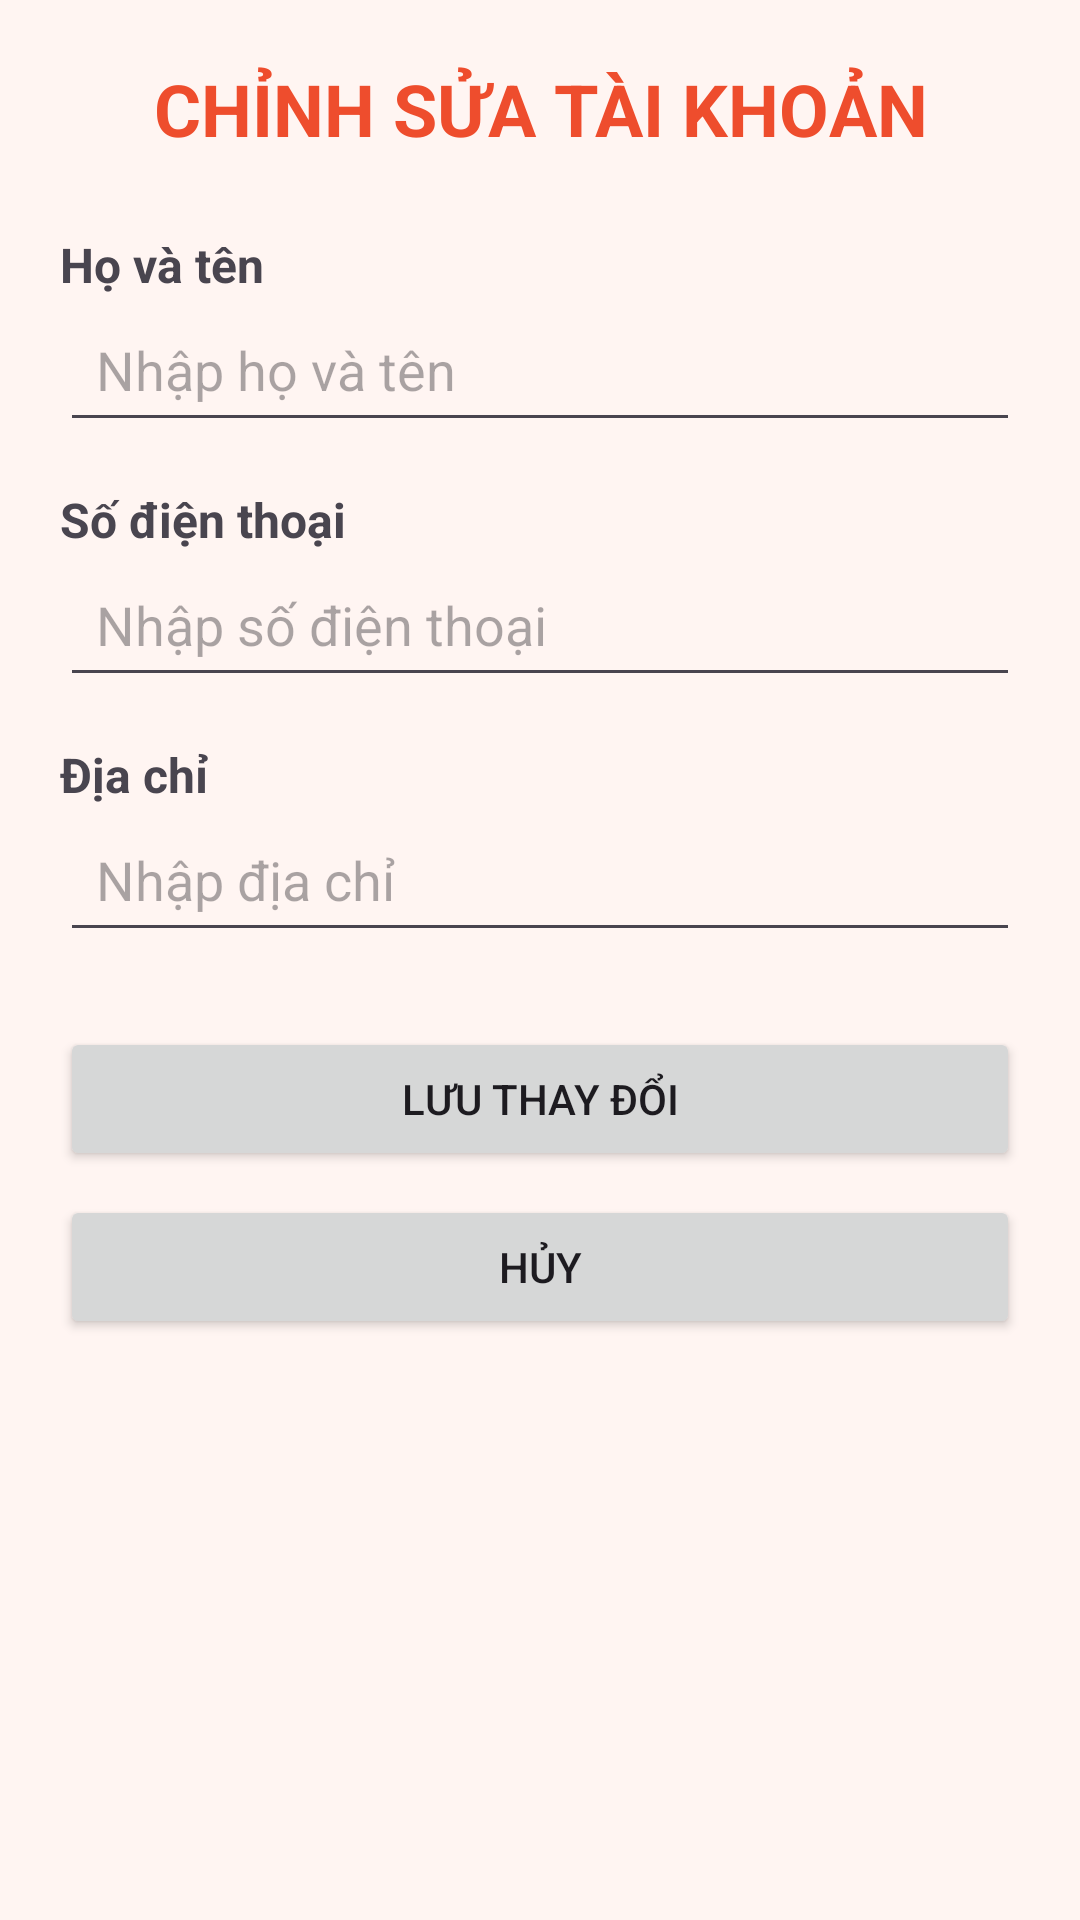

Produce the Android XML layout that renders to this screen, including the resource entries it uses.
<!-- AndroidManifest.xml: application theme Theme.Web_banhang -->
<!-- res/layout/activity_edit_user.xml -->
<?xml version="1.0" encoding="utf-8"?>
<ScrollView
    xmlns:android="http://schemas.android.com/apk/res/android"
    android:layout_width="match_parent"
    android:layout_height="match_parent"
    android:background="#FFF5F2">

    <LinearLayout
        android:layout_width="match_parent"
        android:layout_height="wrap_content"
        android:orientation="vertical"
        android:padding="20dp">

        <TextView
            android:layout_width="match_parent"
            android:layout_height="wrap_content"
            android:text="CHỈNH SỬA TÀI KHOẢN"
            android:textSize="24sp"
            android:textStyle="bold"
            android:textColor="#EE4D2D"
            android:gravity="center"
            android:layout_marginBottom="25dp"/>

        <TextView
            android:layout_width="match_parent"
            android:layout_height="wrap_content"
            android:text="Họ và tên"
            android:textSize="16sp"
            android:textStyle="bold"/>

        <EditText
            android:id="@+id/edtFullName"
            android:layout_width="match_parent"
            android:layout_height="wrap_content"
            android:hint="Nhập họ và tên"
            android:inputType="textPersonName"
            android:padding="12dp"/>

        <TextView
            android:layout_width="match_parent"
            android:layout_height="wrap_content"
            android:text="Số điện thoại"
            android:textSize="16sp"
            android:textStyle="bold"
            android:layout_marginTop="15dp"/>

        <EditText
            android:id="@+id/edtPhone"
            android:layout_width="match_parent"
            android:layout_height="wrap_content"
            android:hint="Nhập số điện thoại"
            android:inputType="phone"
            android:padding="12dp"/>

        <TextView
            android:layout_width="match_parent"
            android:layout_height="wrap_content"
            android:text="Địa chỉ"
            android:textSize="16sp"
            android:textStyle="bold"
            android:layout_marginTop="15dp"/>

        <EditText
            android:id="@+id/edtAddress"
            android:layout_width="match_parent"
            android:layout_height="wrap_content"
            android:hint="Nhập địa chỉ"
            android:inputType="textPostalAddress"
            android:minLines="3"
            android:gravity="top"
            android:padding="12dp"/>

        <Button
            android:id="@+id/btnSave"
            android:layout_width="match_parent"
            android:layout_height="wrap_content"
            android:text="LƯU THAY ĐỔI"
            android:layout_marginTop="25dp"/>

        <Button
            android:id="@+id/btnCancel"
            android:layout_width="match_parent"
            android:layout_height="wrap_content"
            android:text="HỦY"
            android:layout_marginTop="8dp"/>

    </LinearLayout>

</ScrollView>
<!-- resources referenced by this layout -->
<resources>
  <style name="Theme.Web_banhang" parent="Base.Theme.Web_banhang" />
  <style name="Base.Theme.Web_banhang" parent="Theme.Material3.DayNight.NoActionBar">
          
          
      </style>
</resources>
